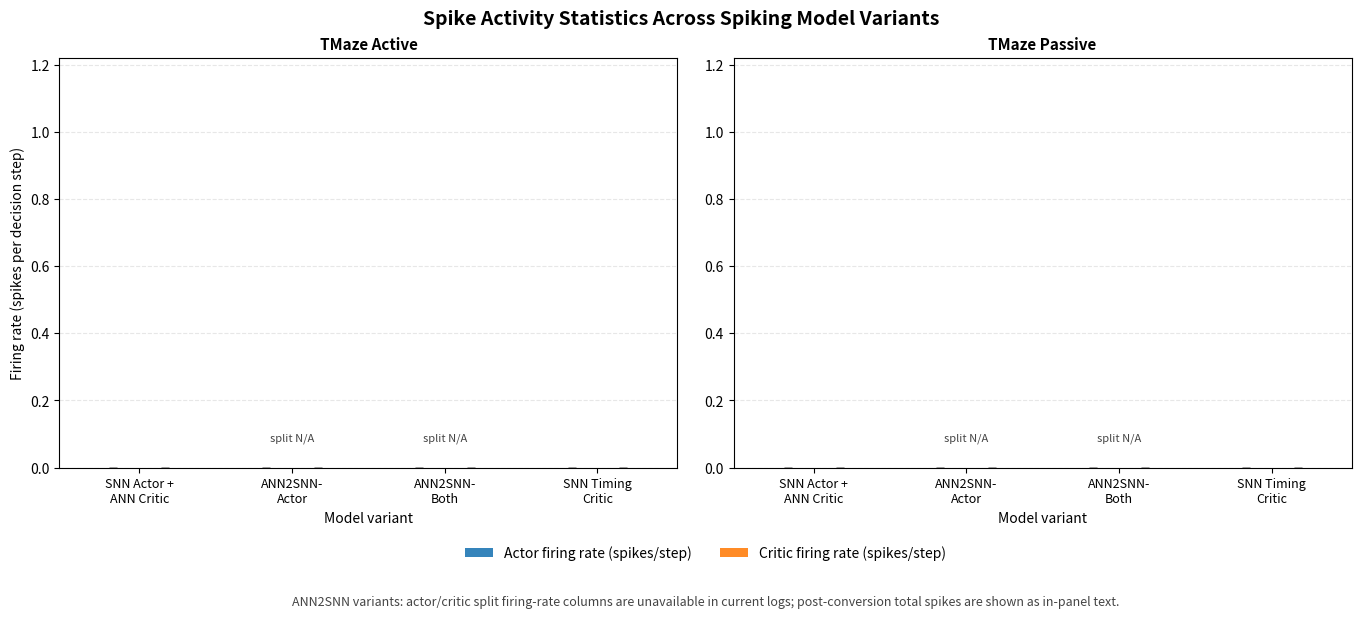

Python code for this plot:
#!/usr/bin/env python3
"""
Generate thesis-ready spike activity figure from masters TMaze logs.

Outputs:
  - results/thesis_plots/spike_activity/spike_activity_statistics.png
  - results/thesis_plots/spike_activity/spike_activity_statistics.pdf
"""

from __future__ import annotations

import argparse
import csv
from dataclasses import dataclass
from pathlib import Path
from typing import Dict, List, Optional, Sequence, Tuple

import matplotlib.pyplot as plt
import numpy as np
from matplotlib.gridspec import GridSpec


@dataclass(frozen=True)
class Variant:
    key: str
    label: str
    active_dir: str
    passive_dir: str
    ann2snn: bool = False


VARIANTS: List[Variant] = [
    Variant(
        key="snn_actor_ann_critic",
        label="SNN Actor +\nANN Critic",
        active_dir="tmaze_snn_actor_ann_critic_active",
        passive_dir="tmaze_snn_actor_ann_critic_passive",
    ),
    Variant(
        key="ann2snn_actor",
        label="ANN2SNN-\nActor",
        active_dir="tmaze_ann2snn_actor_active",
        passive_dir="tmaze_ann2snn_actor_passive",
        ann2snn=True,
    ),
    Variant(
        key="ann2snn_both",
        label="ANN2SNN-\nBoth",
        active_dir="tmaze_ann2snn_full_active",
        passive_dir="tmaze_ann2snn_full_passive",
        ann2snn=True,
    ),
    Variant(
        key="snn_timing_critic",
        label="SNN Timing\nCritic",
        active_dir="tmaze_snn_actor_snntiming_critic_active",
        passive_dir="tmaze_snn_actor_snntiming_critic_passive",
    ),
]


def _tail_mean(rows: List[Dict[str, str]], candidates: Sequence[str], tail_window: int) -> float:
    col = None
    if rows:
        keys = rows[0].keys()
        for c in candidates:
            if c in keys:
                col = c
                break
    if col is None:
        return float("nan")
    vals: List[float] = []
    for r in rows:
        try:
            v = float(r.get(col, ""))
        except Exception:
            continue
        if np.isfinite(v):
            vals.append(v)
    if not vals:
        return float("nan")
    arr = np.asarray(vals[-tail_window:], dtype=float)
    return float(np.mean(arr))


def _read_rows(csv_path: Path) -> List[Dict[str, str]]:
    with csv_path.open("r", encoding="utf-8", newline="") as f:
        return list(csv.DictReader(f))


def _seed_metrics(csv_path: Path, tail_window: int) -> Tuple[float, float, float]:
    rows = _read_rows(csv_path)
    actor = _tail_mean(rows, ["spikes/actor_per_step", "eval/spikes_actor_per_step"], tail_window)
    critic = _tail_mean(rows, ["spikes/critic_per_step", "eval/spikes_critic_per_step"], tail_window)
    post_total = _tail_mean(rows, ["post_conversion/total_spikes"], tail_window)
    return actor, critic, post_total


def _agg(values: List[float]) -> Tuple[float, float]:
    arr = np.asarray(values, dtype=float)
    arr = arr[np.isfinite(arr)]
    if arr.size == 0:
        return float("nan"), float("nan")
    if arr.size == 1:
        return float(arr[0]), 0.0
    return float(np.mean(arr)), float(np.std(arr, ddof=1))


def _collect_split(root: Path, split: str, tail_window: int) -> Dict[str, Dict[str, float]]:
    out: Dict[str, Dict[str, float]] = {}
    for v in VARIANTS:
        model_dir = root / f"tmaze_{split}" / (v.active_dir if split == "active" else v.passive_dir)
        actor_seed: List[float] = []
        critic_seed: List[float] = []
        post_seed: List[float] = []
        for seed_dir in sorted(model_dir.glob("seed_*")):
            csv_path = seed_dir / "per_episode_metrics.csv"
            if not csv_path.exists():
                continue
            actor, critic, post_total = _seed_metrics(csv_path, tail_window)
            actor_seed.append(actor)
            critic_seed.append(critic)
            post_seed.append(post_total)
        actor_m, actor_s = _agg(actor_seed)
        critic_m, critic_s = _agg(critic_seed)
        post_m, _ = _agg(post_seed)
        out[v.key] = {
            "actor_mean": actor_m,
            "actor_std": actor_s,
            "critic_mean": critic_m,
            "critic_std": critic_s,
            "post_total_mean": post_m,
        }
    return out


def _draw_split(ax: plt.Axes, title: str, split_data: Dict[str, Dict[str, float]], y_max: float) -> None:
    x = np.arange(len(VARIANTS), dtype=float)
    width = 0.34

    actor_means = np.asarray([split_data[v.key]["actor_mean"] for v in VARIANTS], dtype=float)
    actor_stds = np.asarray([split_data[v.key]["actor_std"] for v in VARIANTS], dtype=float)
    critic_means = np.asarray([split_data[v.key]["critic_mean"] for v in VARIANTS], dtype=float)
    critic_stds = np.asarray([split_data[v.key]["critic_std"] for v in VARIANTS], dtype=float)

    # Keep ANN2SNN bars visually absent for actor/critic split (not logged as split rates).
    for i, v in enumerate(VARIANTS):
        if v.ann2snn:
            actor_means[i] = np.nan
            actor_stds[i] = np.nan
            critic_means[i] = np.nan
            critic_stds[i] = np.nan

    am = np.nan_to_num(actor_means, nan=0.0)
    asd = np.nan_to_num(actor_stds, nan=0.0)
    cm = np.nan_to_num(critic_means, nan=0.0)
    csd = np.nan_to_num(critic_stds, nan=0.0)

    ax.bar(
        x - width / 2,
        am,
        width=width,
        yerr=asd,
        capsize=3,
        color="#1f77b4",
        label="Actor firing rate (spikes/step)",
        alpha=0.9,
    )
    ax.bar(
        x + width / 2,
        cm,
        width=width,
        yerr=csd,
        capsize=3,
        color="#ff7f0e",
        label="Critic firing rate (spikes/step)",
        alpha=0.9,
    )

    for i, v in enumerate(VARIANTS):
        if v.ann2snn:
            post = split_data[v.key]["post_total_mean"]
            ax.text(i, y_max * 0.06, "split N/A", ha="center", va="bottom", fontsize=8, color="#444444")
            if np.isfinite(post):
                ax.text(i, y_max * 0.015, f"post total≈{post:.0f}", ha="center", va="bottom", fontsize=7, color="#666666")

    ax.set_title(title, fontsize=11, fontweight="bold")
    ax.set_xticks(x)
    ax.set_xticklabels([v.label for v in VARIANTS], fontsize=9)
    ax.set_xlabel("Model variant", fontsize=10)
    ax.set_ylim(0.0, y_max)
    ax.grid(axis="y", linestyle="--", alpha=0.3)


def main() -> None:
    p = argparse.ArgumentParser("Generate spike activity statistics figure from masters logs.")
    p.add_argument("--logs-root", type=str, default="results/logs/masters")
    p.add_argument("--out-dir", type=str, default="results/thesis_plots/spike_activity")
    p.add_argument("--tail-window", type=int, default=10, help="Last-K window for per-seed averages.")
    args = p.parse_args()

    logs_root = Path(args.logs_root)
    out_dir = Path(args.out_dir)
    out_dir.mkdir(parents=True, exist_ok=True)

    active = _collect_split(logs_root, "active", int(args.tail_window))
    passive = _collect_split(logs_root, "passive", int(args.tail_window))

    y_candidates: List[float] = []
    for split_data in (active, passive):
        for v in VARIANTS:
            for k in ("actor_mean", "critic_mean"):
                vv = split_data[v.key][k]
                if np.isfinite(vv):
                    y_candidates.append(vv)
    y_max = max(y_candidates) if y_candidates else 1.0
    y_max = max(1.0, y_max * 1.22)

    fig = plt.figure(figsize=(13.5, 6.2), constrained_layout=True)
    gs = GridSpec(2, 2, height_ratios=[14, 3], figure=fig)
    ax_active = fig.add_subplot(gs[0, 0])
    ax_passive = fig.add_subplot(gs[0, 1], sharey=ax_active)
    ax_note = fig.add_subplot(gs[1, :])
    ax_note.axis("off")

    _draw_split(ax_active, "TMaze Active", active, y_max)
    _draw_split(ax_passive, "TMaze Passive", passive, y_max)
    ax_active.set_ylabel("Firing rate (spikes per decision step)", fontsize=10)

    handles, labels = ax_active.get_legend_handles_labels()
    ax_note.legend(handles, labels, loc="upper center", ncol=2, frameon=False, fontsize=10)
    ax_note.text(
        0.5,
        0.22,
        "ANN2SNN variants: actor/critic split firing-rate columns are unavailable in current logs; "
        "post-conversion total spikes are shown as in-panel text.",
        ha="center",
        va="center",
        fontsize=9,
        color="#444444",
    )
    fig.suptitle("Spike Activity Statistics Across Spiking Model Variants", fontsize=14, fontweight="bold")

    out_png = out_dir / "spike_activity_statistics.png"
    out_pdf = out_dir / "spike_activity_statistics.pdf"
    fig.savefig(out_png, dpi=300, bbox_inches="tight")
    fig.savefig(out_pdf, bbox_inches="tight")
    plt.close(fig)

    print(f"Saved: {out_png}")
    print(f"Saved: {out_pdf}")


if __name__ == "__main__":
    main()
